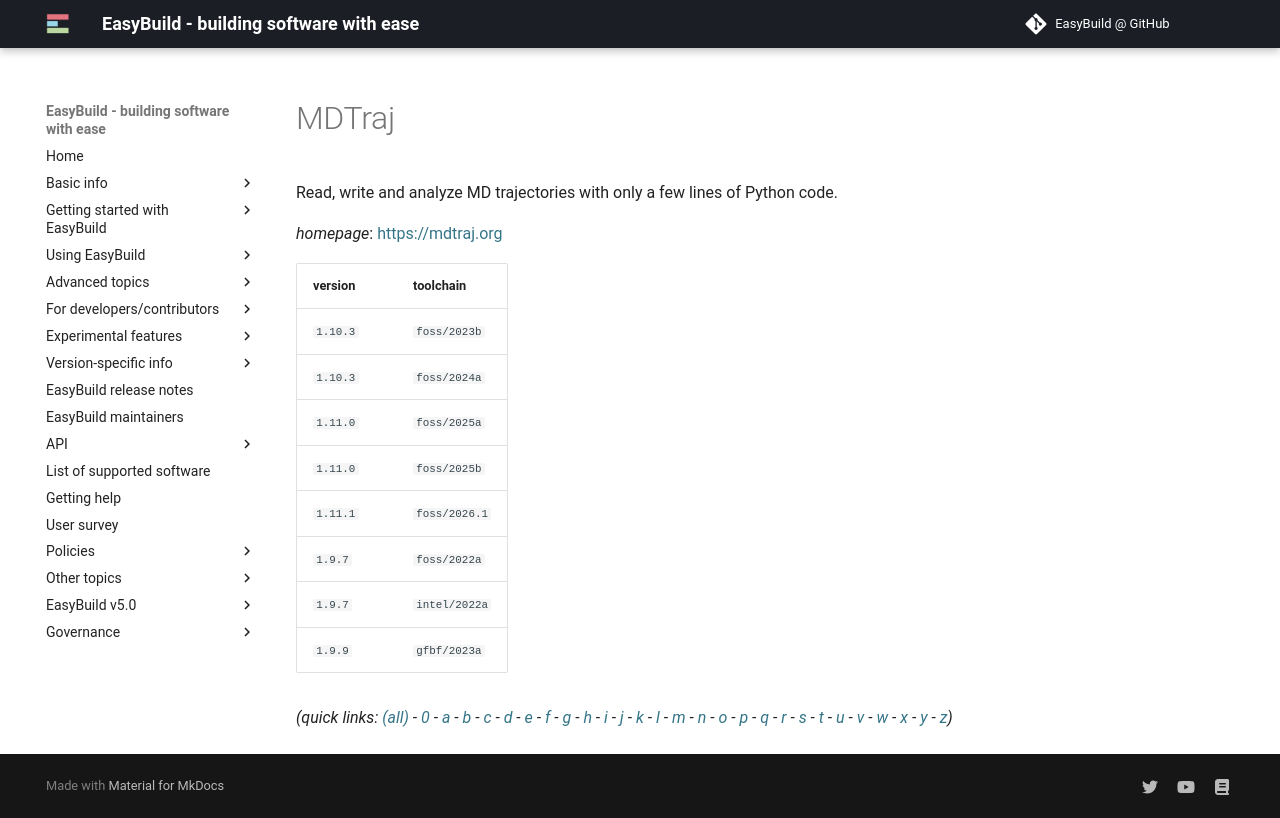

repository: easybuilders/easybuild-docs · page: version-specific/supported-software/m/MDTraj/index.html · generator: mkdocs

---
search:
  boost: 0.5
---
# MDTraj

Read, write and analyze MD trajectories with only a few lines of Python code.

*homepage*: <https://mdtraj.org>

version | toolchain
--------|----------
``1.10.3`` | ``foss/2023b``
``1.10.3`` | ``foss/2024a``
``1.11.0`` | ``foss/2025a``
``1.11.0`` | ``foss/2025b``
``1.11.1`` | ``foss/2026.1``
``1.9.7`` | ``foss/2022a``
``1.9.7`` | ``intel/2022a``
``1.9.9`` | ``gfbf/2023a``


*(quick links: [(all)](../index.md) - [0](../0/index.md) - [a](../a/index.md) - [b](../b/index.md) - [c](../c/index.md) - [d](../d/index.md) - [e](../e/index.md) - [f](../f/index.md) - [g](../g/index.md) - [h](../h/index.md) - [i](../i/index.md) - [j](../j/index.md) - [k](../k/index.md) - [l](../l/index.md) - [m](../m/index.md) - [n](../n/index.md) - [o](../o/index.md) - [p](../p/index.md) - [q](../q/index.md) - [r](../r/index.md) - [s](../s/index.md) - [t](../t/index.md) - [u](../u/index.md) - [v](../v/index.md) - [w](../w/index.md) - [x](../x/index.md) - [y](../y/index.md) - [z](../z/index.md))*
